Image classification data set "BCCD_410_split" (kylewang1999/BCCD_Dataset on GitHub). Class labels (5): eosinophil, lymphocyte, monocyte, neutrophil, basophil.

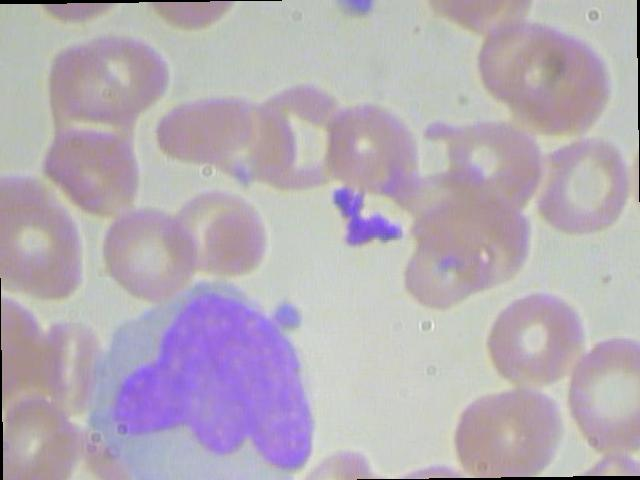
Label: monocyte

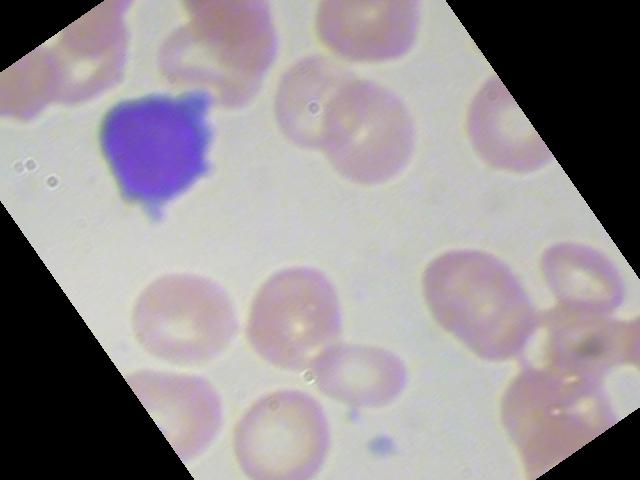
Label: lymphocyte

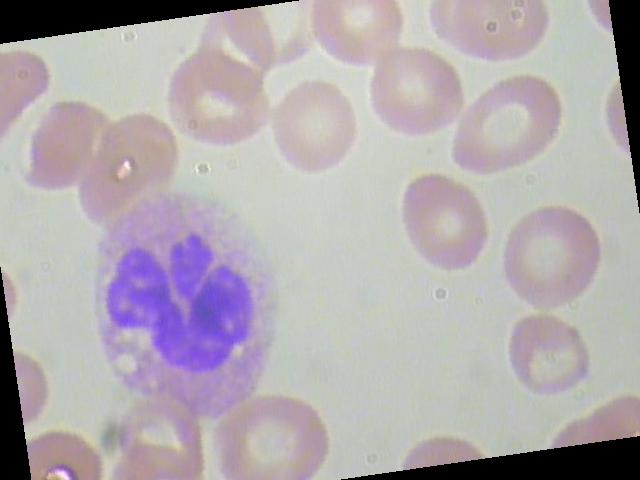
Label: neutrophil

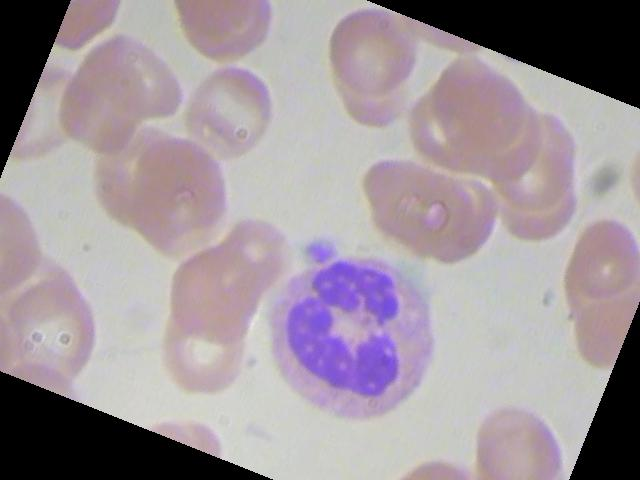
Label: neutrophil

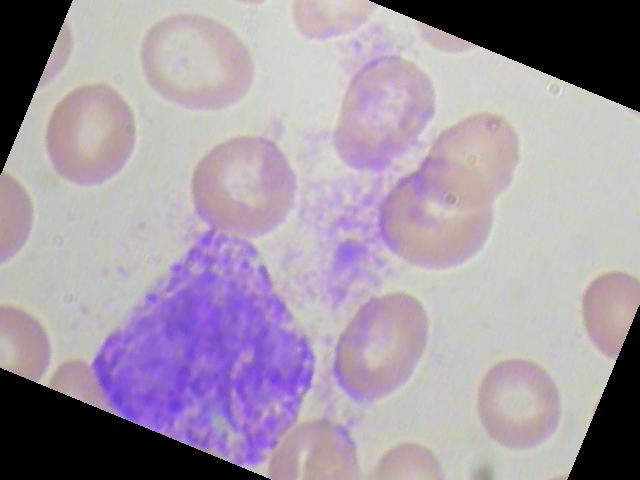
Label: basophil

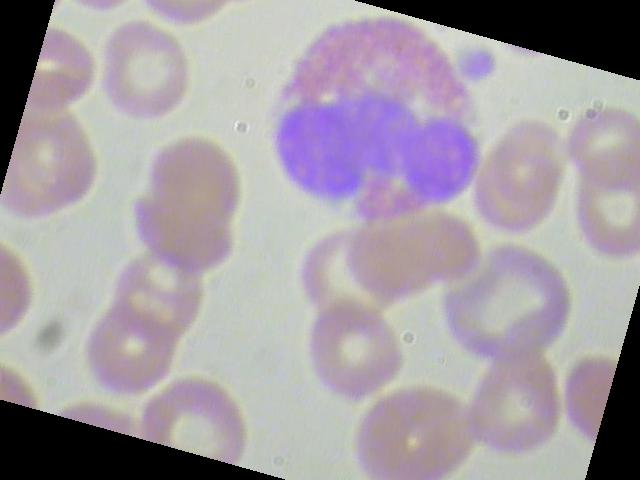
Label: eosinophil
